3-way image classification set "data_groups" from GitHub (MiguelAnhalt/MiguelAnhalt-machine_learning_ai_seminar_task_7); label vocabulary: cups, dishes, plates.

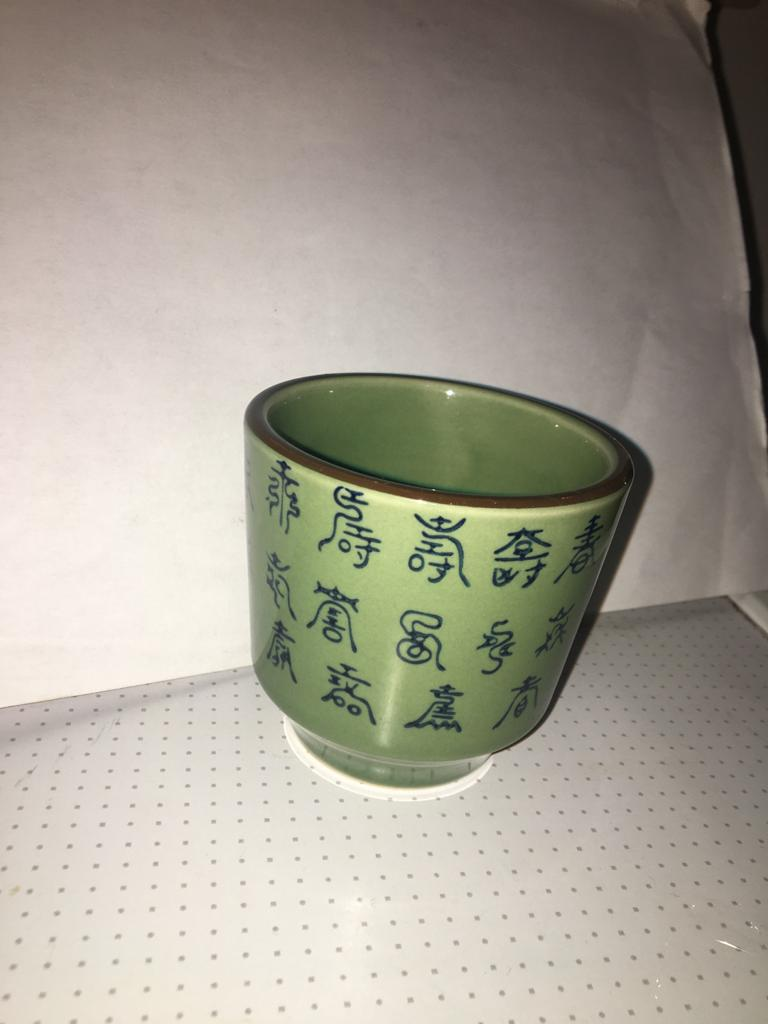
Label: cups

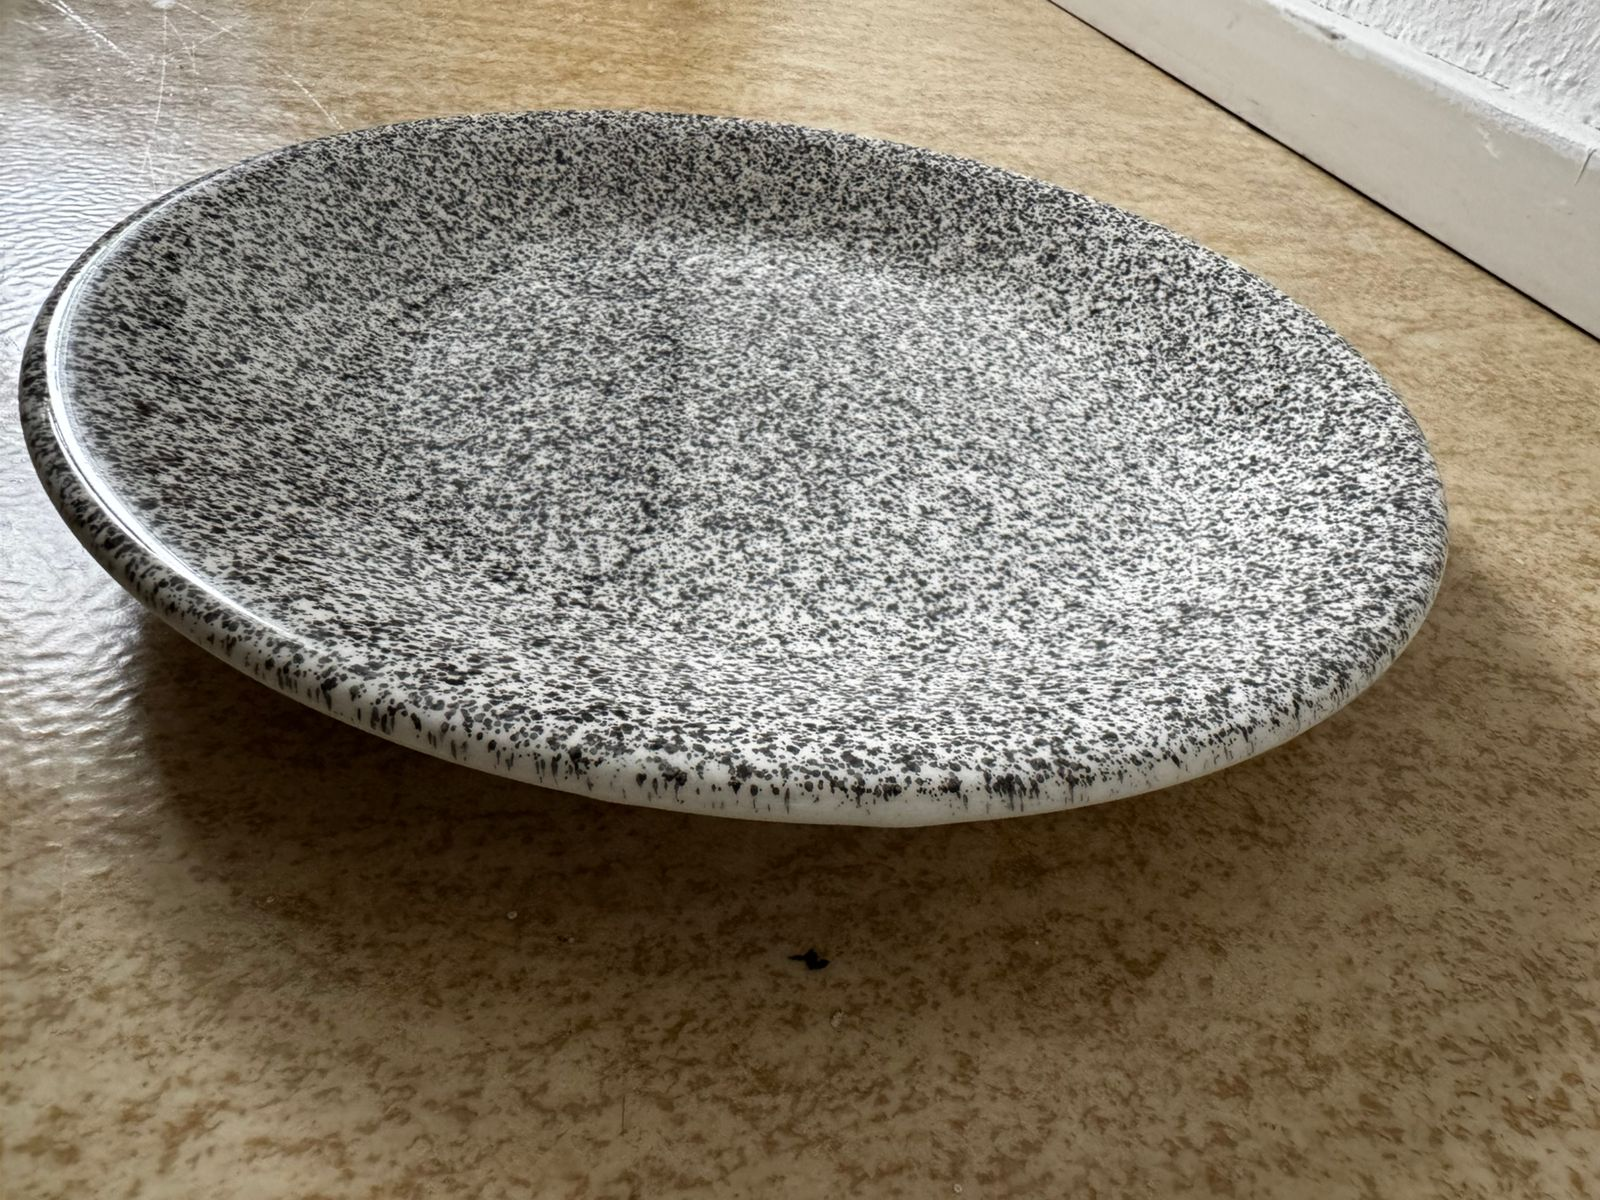
Label: plates

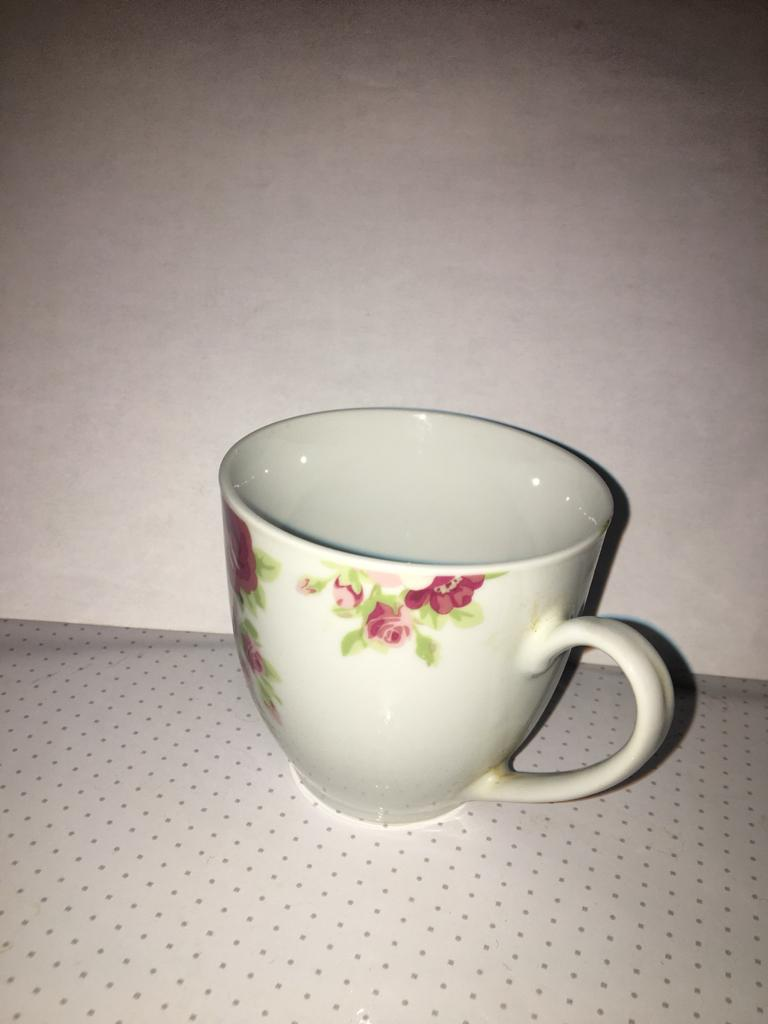
Label: cups

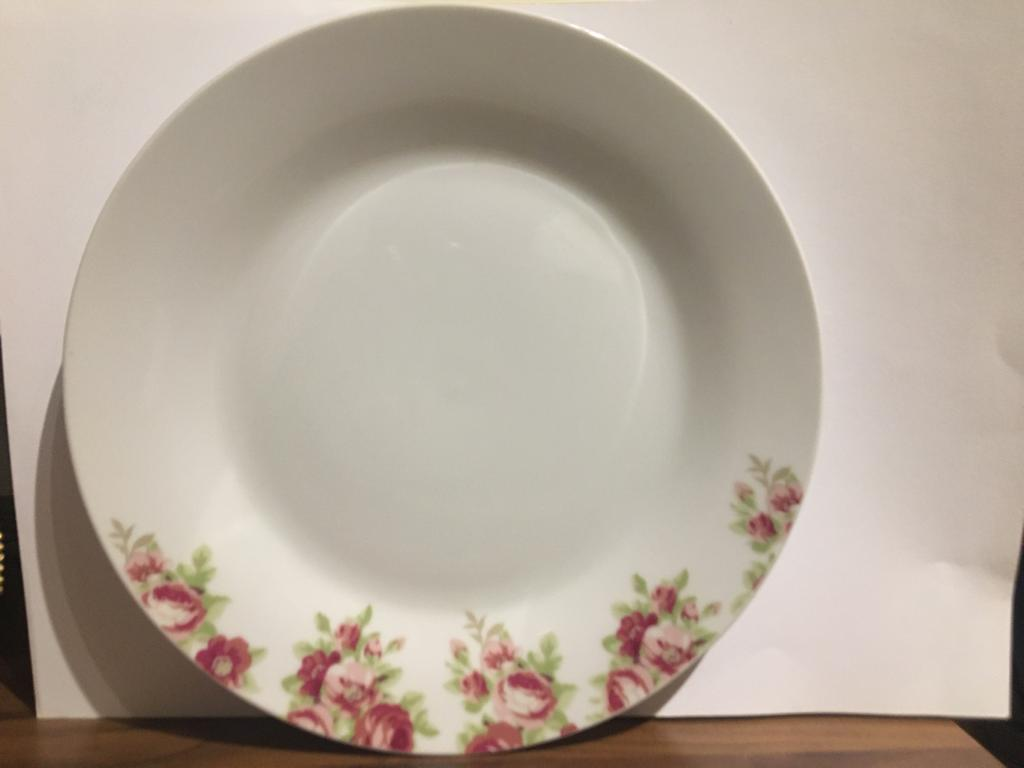
Label: plates

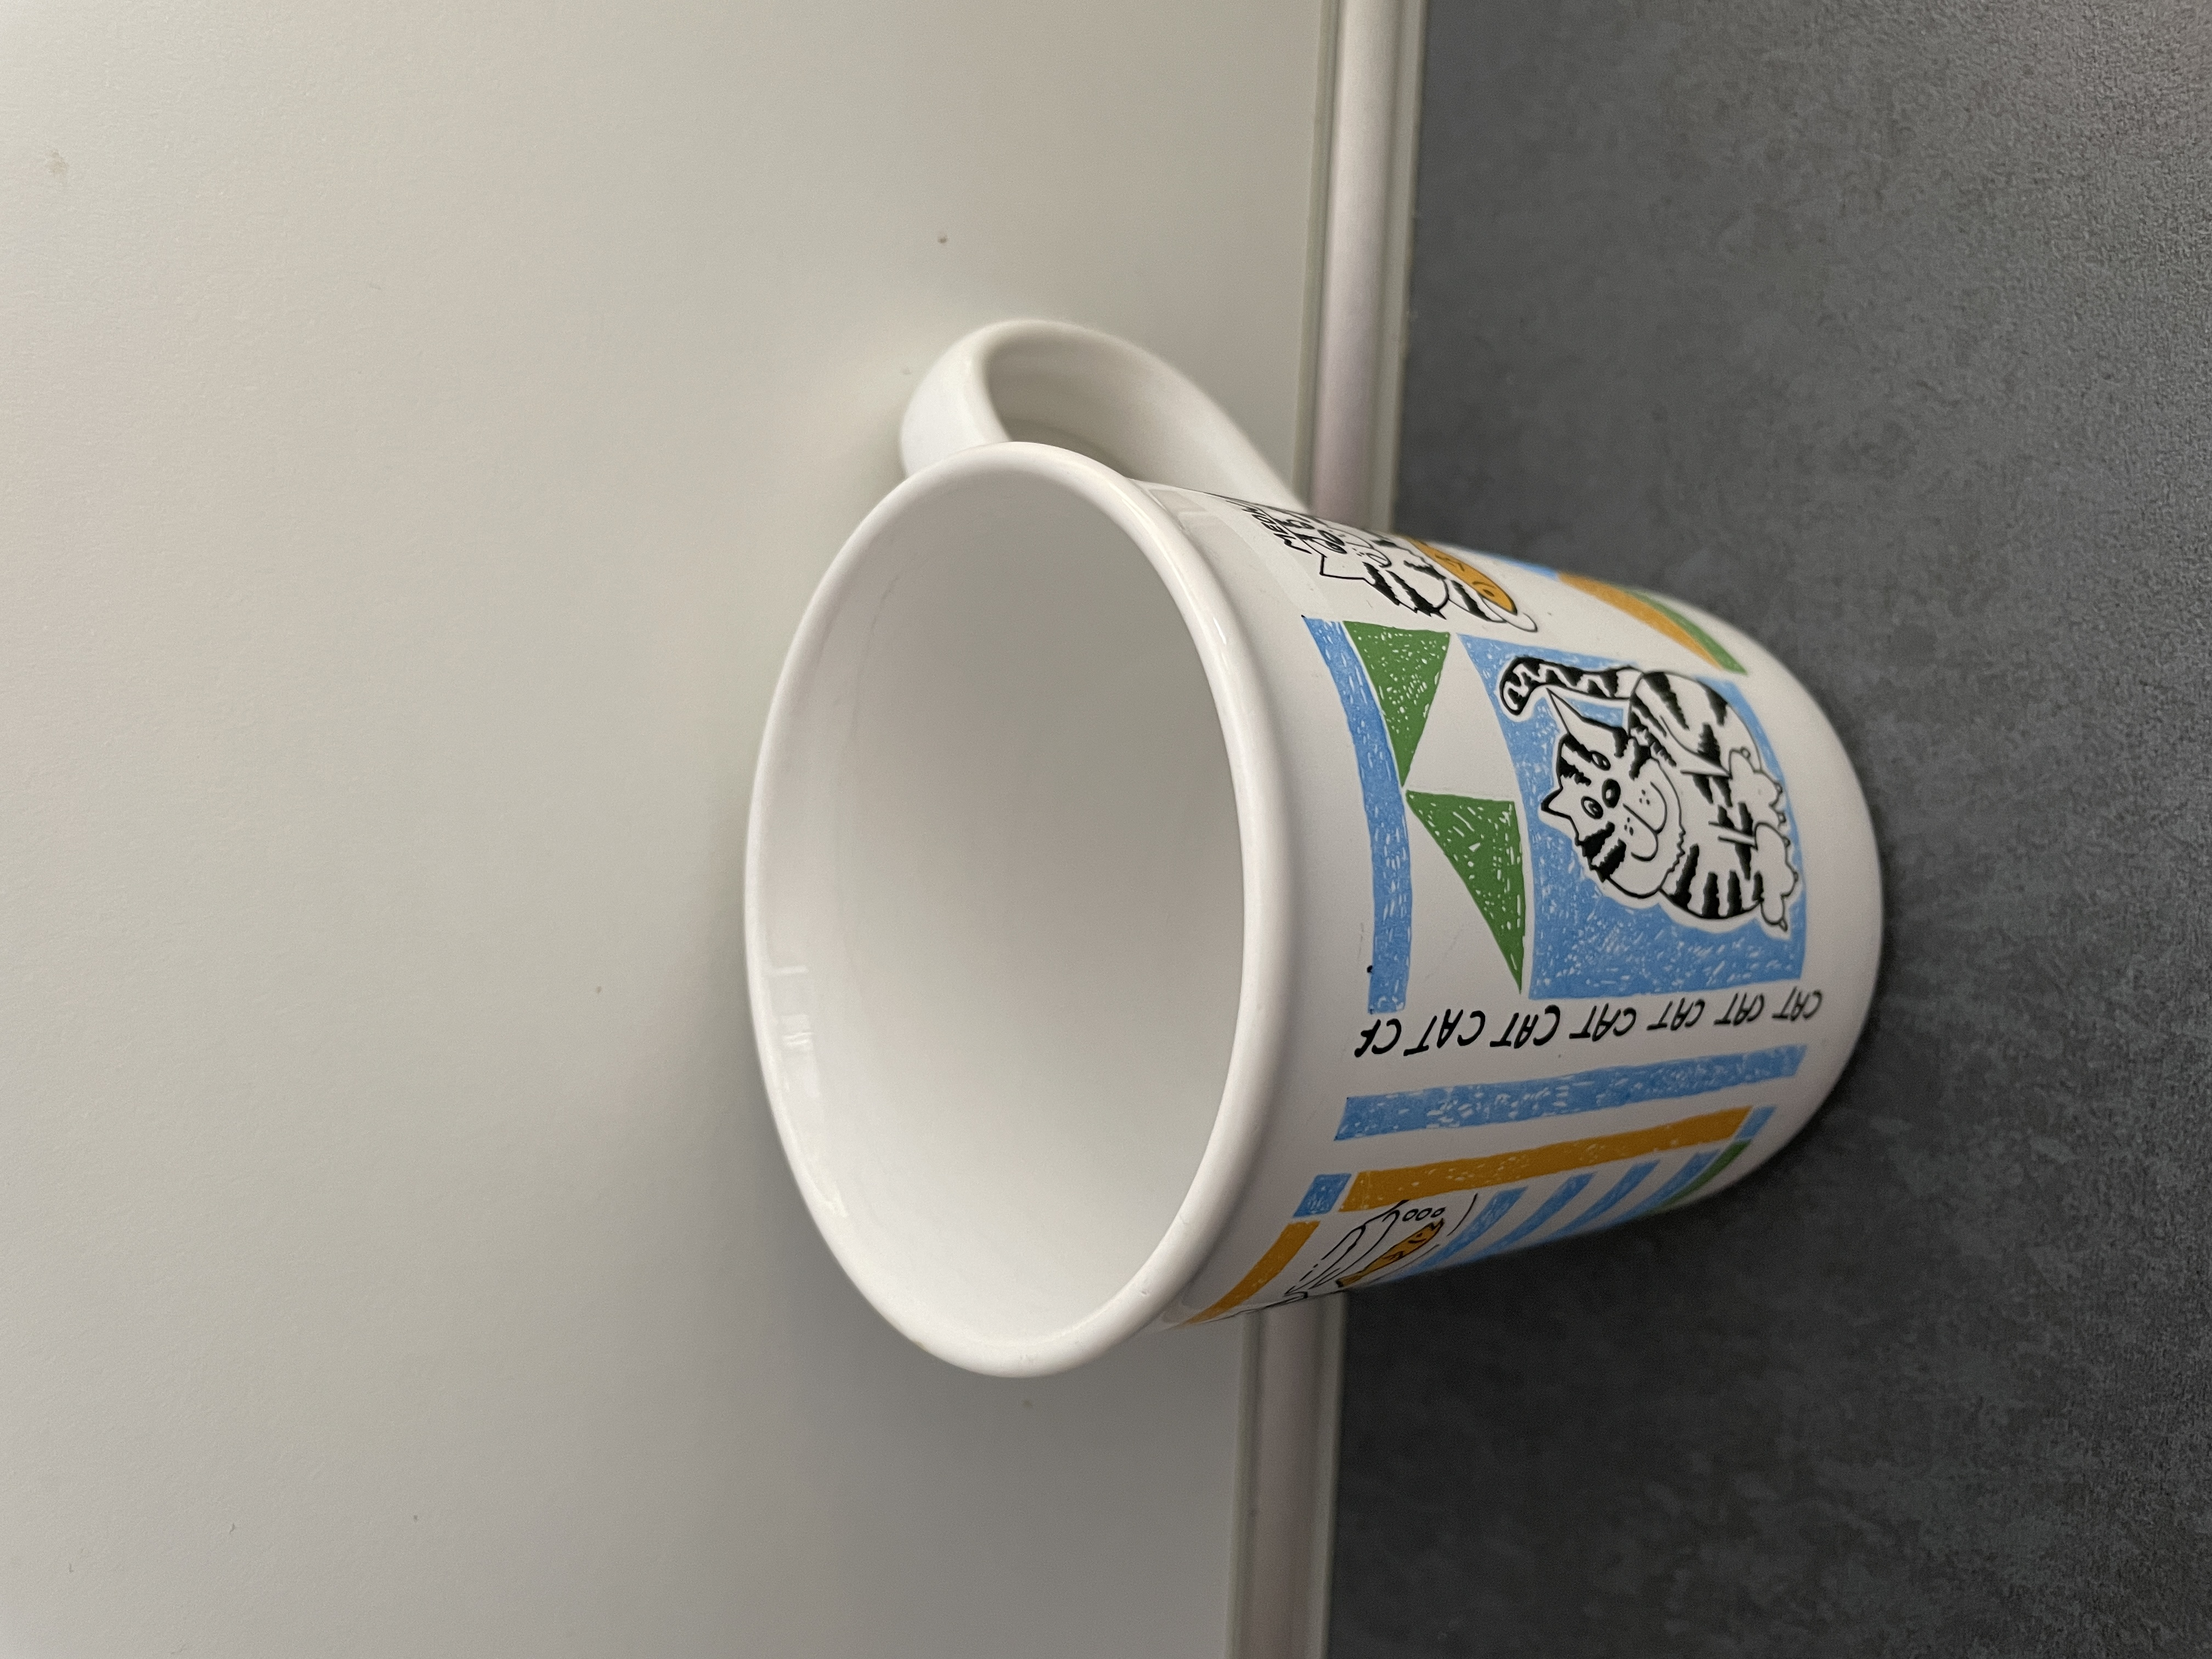
Label: cups

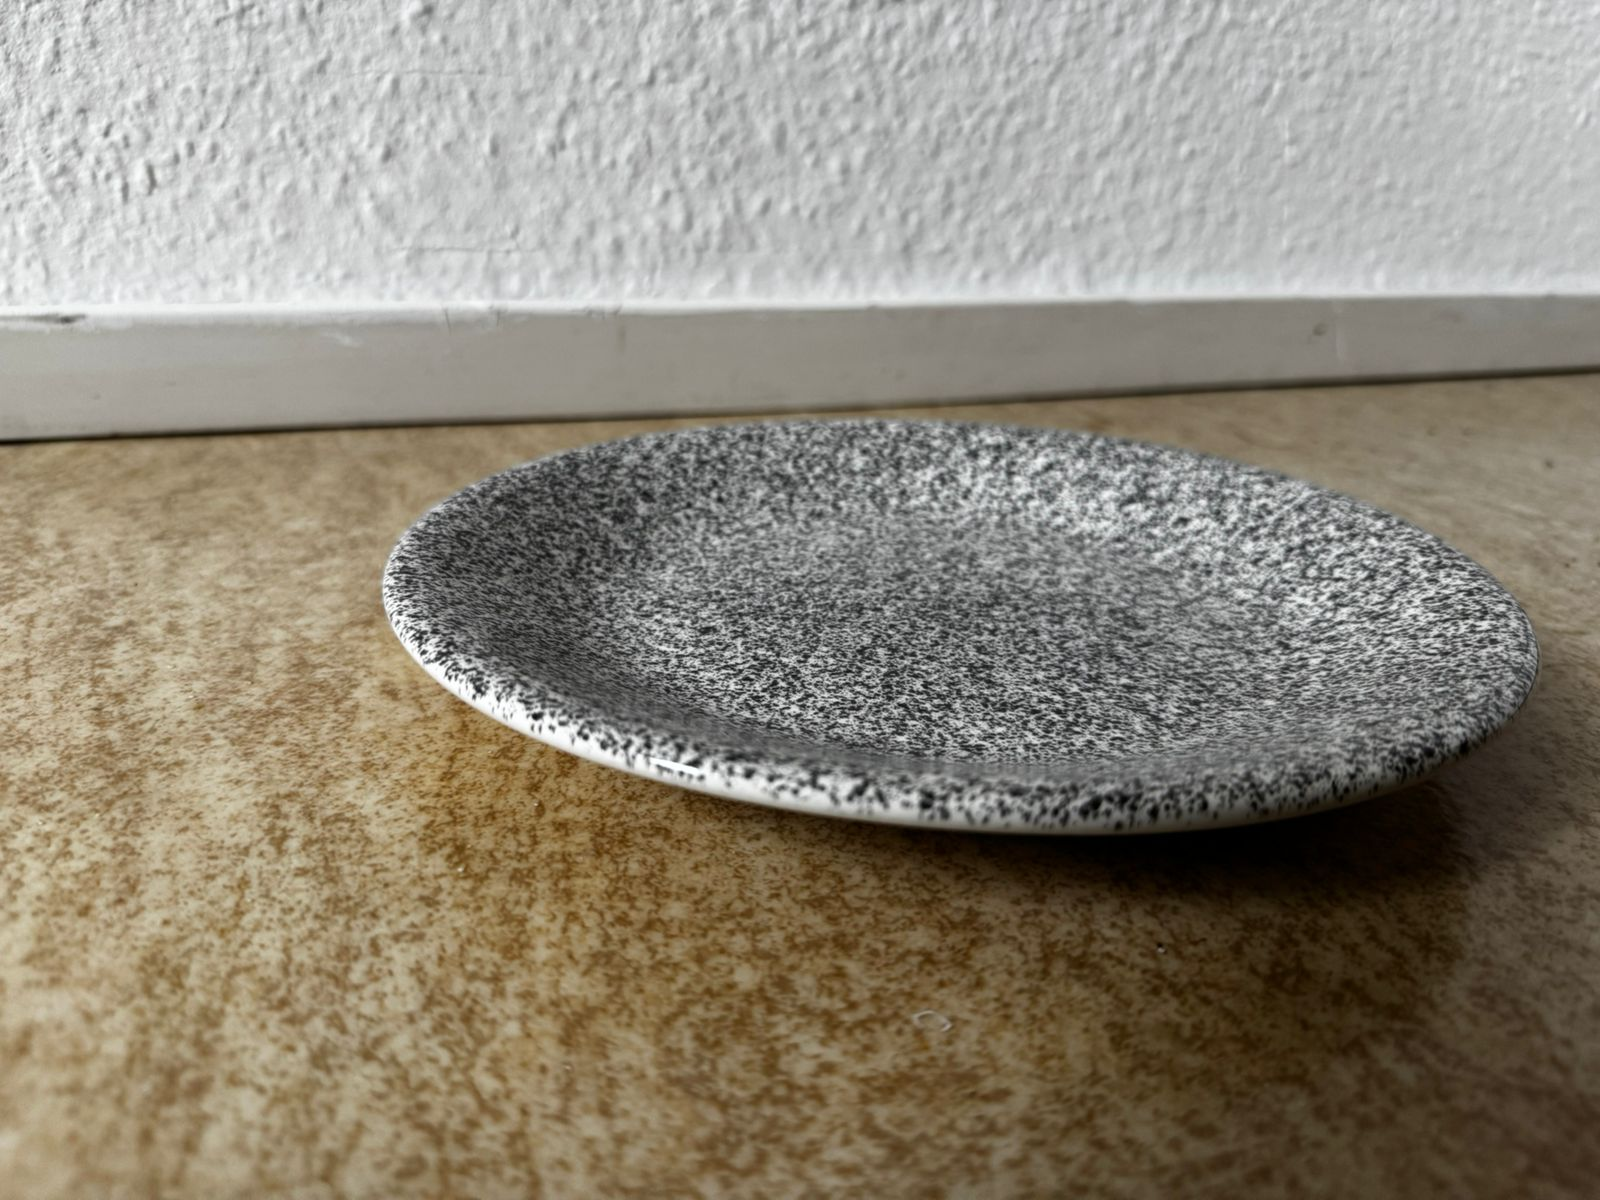
Label: plates
